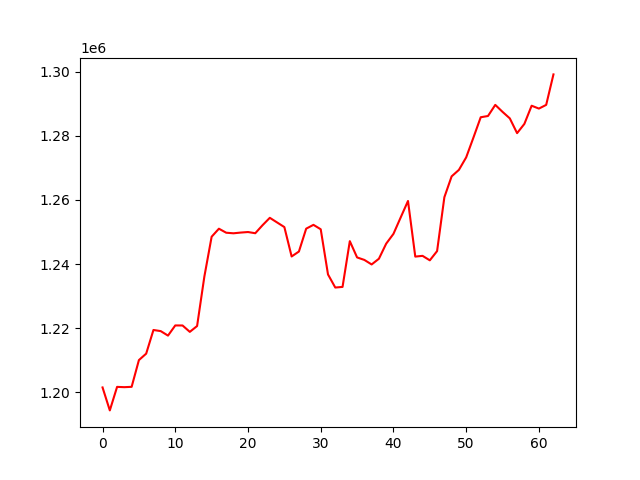

Values plotted in this chart, from the file beside it:
, 0
0, 1201538
1, 1194381
2, 1201712
3, 1201622
4, 1201729
5, 1210059
6, 1212075
7, 1219448
8, 1219095
9, 1217695
10, 1220865
11, 1220853
12, 1218861
13, 1220680
14, 1236102
15, 1248519
16, 1251019
17, 1249768
18, 1249588
19, 1249813
20, 1249982
21, 1249607
22, 1252110
23, 1254412
24, 1252967
25, 1251526
26, 1242364
27, 1243900
28, 1251032
29, 1252221
30, 1250844
31, 1236762
32, 1232678
33, 1232877
34, 1247137
35, 1242064
36, 1241287
37, 1239875
38, 1241653
39, 1246354
40, 1249410
41, 1254559
42, 1259664
43, 1242325
44, 1242558
45, 1241162
46, 1244037
47, 1260829
48, 1267336
49, 1269357
50, 1273254
51, 1279446
52, 1285762
53, 1286150
54, 1289616
55, 1287438
56, 1285408
57, 1280805
58, 1283684
59, 1289355
... 3 more rows
